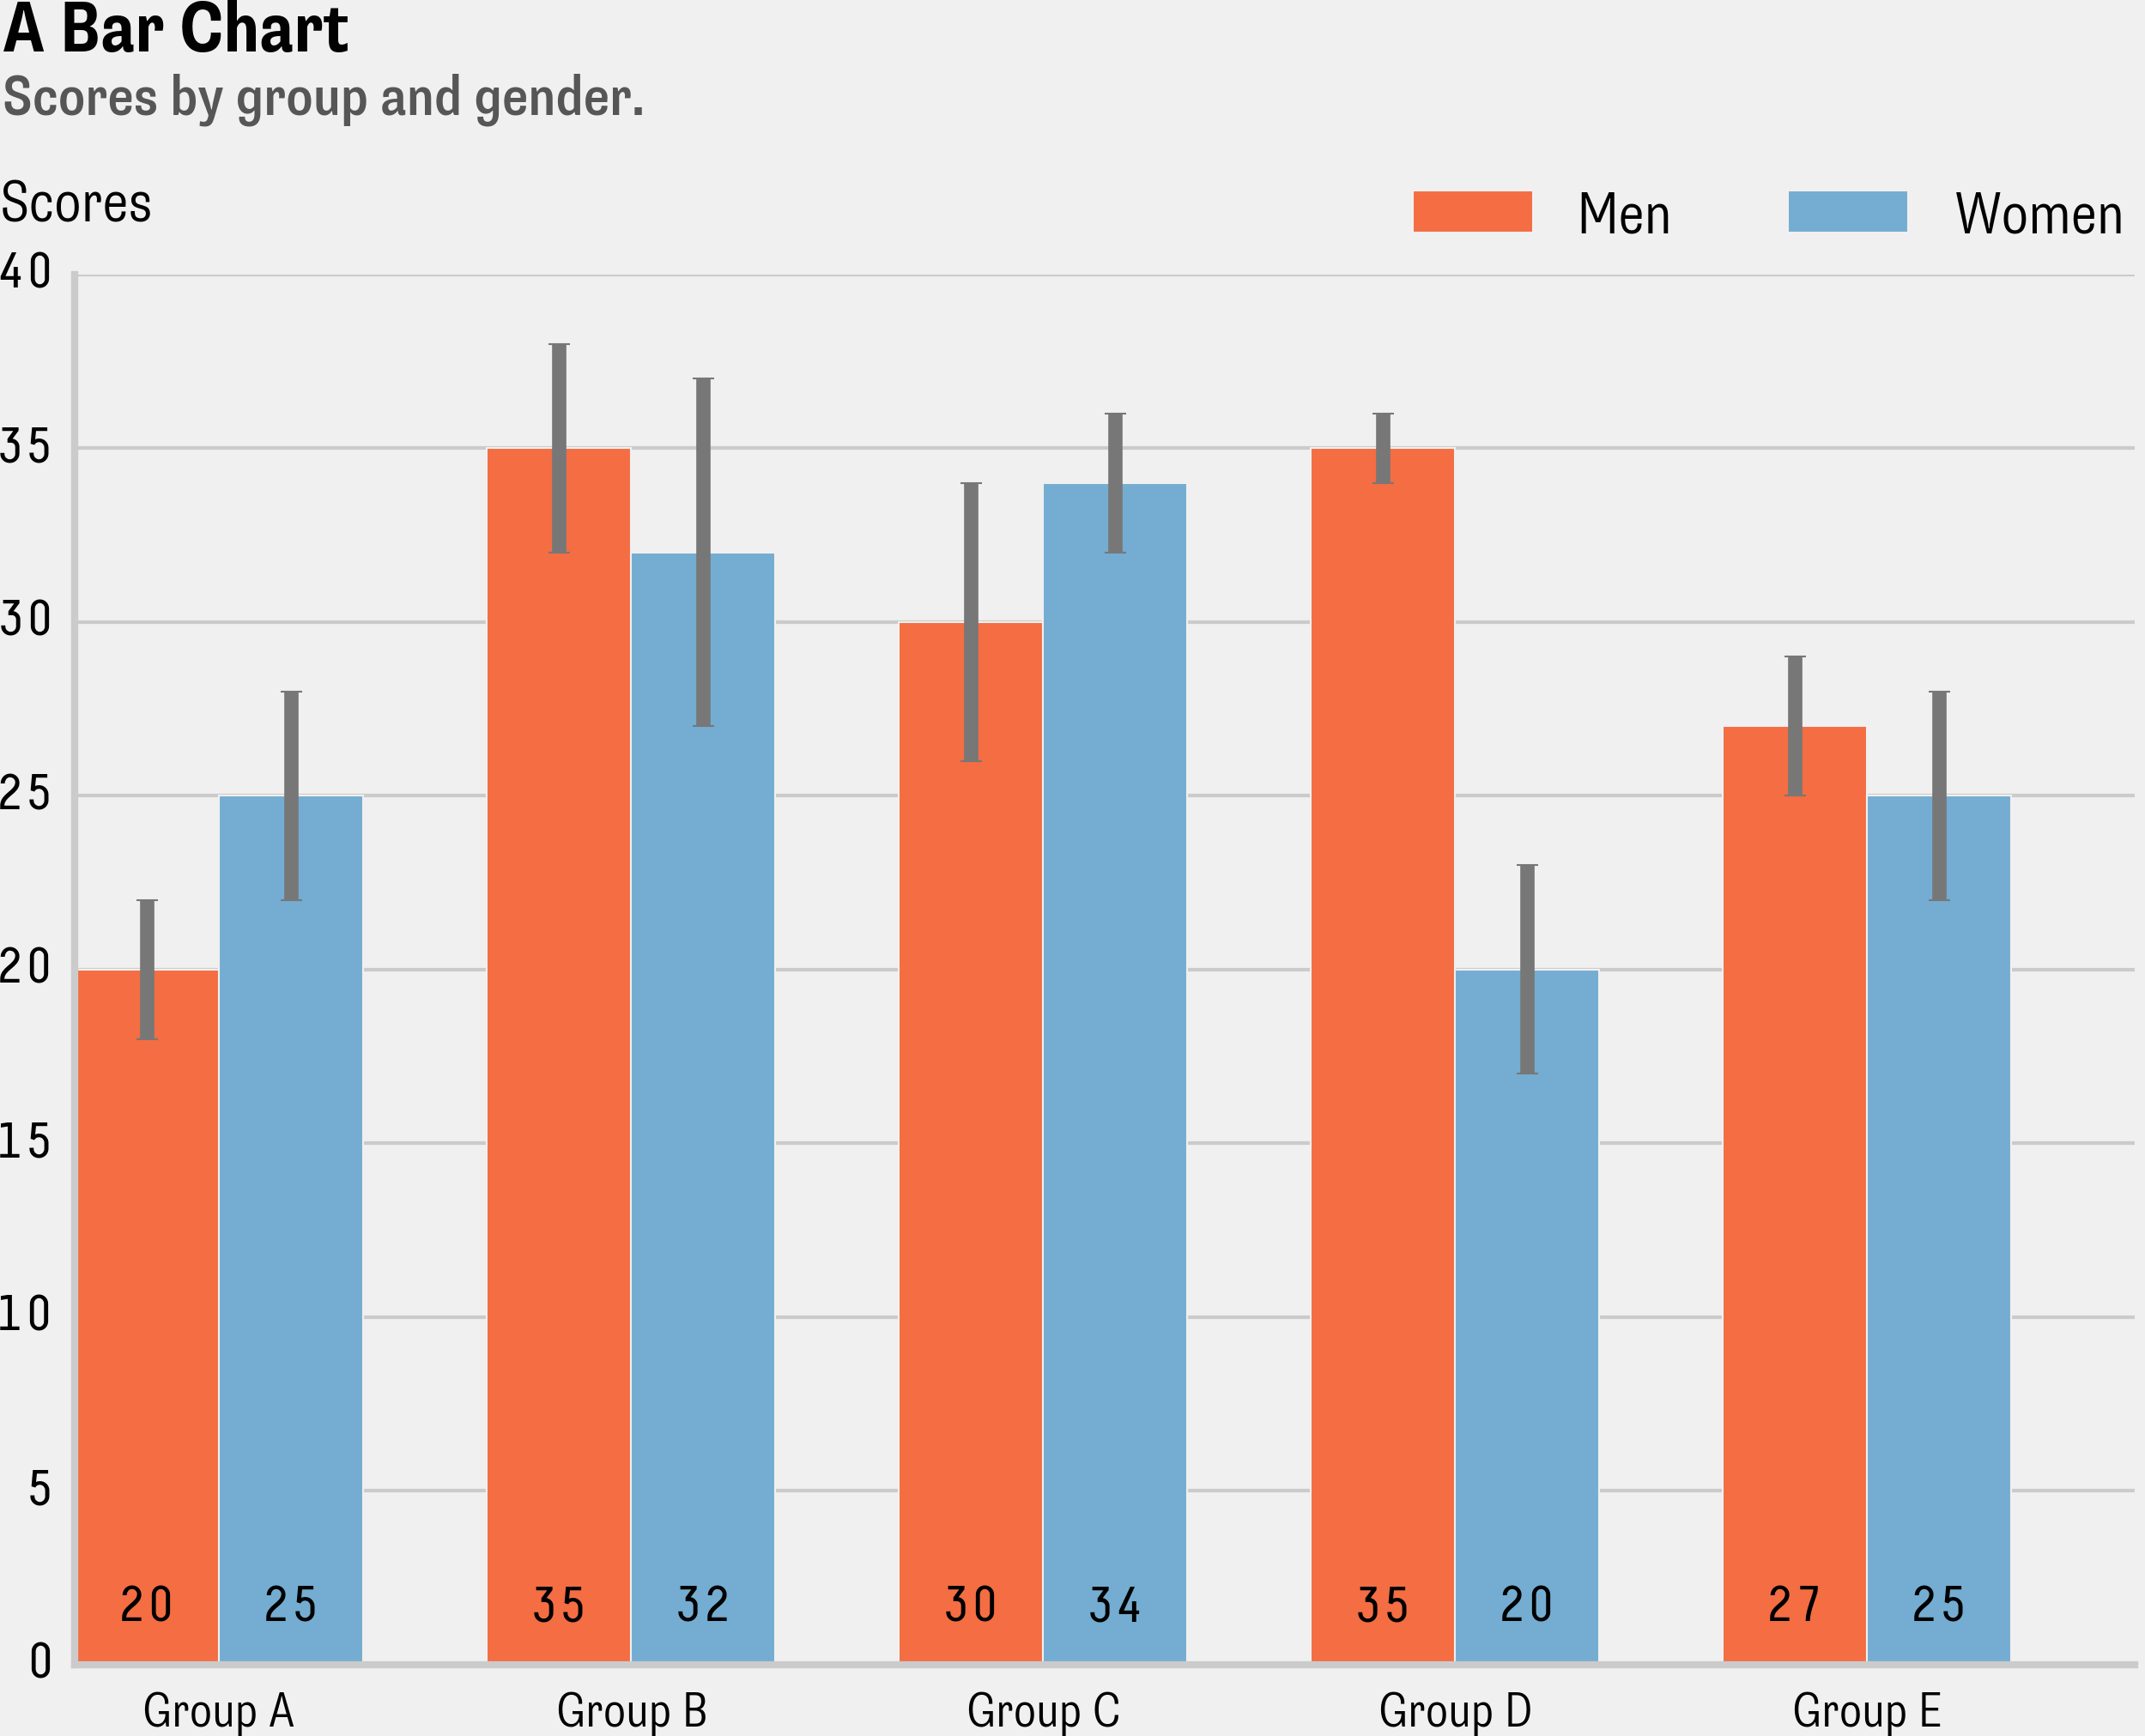

The Python source for this figure:
#!/usr/bin/env python
from matplotlib import pyplot as plt, font_manager
import numpy as np
from palettable import colorbrewer

np.random.seed(0)

NAME = "barchart"
ticks_font = font_manager.FontProperties(family='Decima Mono')
plt.style.use(['./ethplot.mplstyle'])

LEFT = -0.035
fig, ax = plt.subplots()
fig.suptitle('A Bar Chart',
             horizontalalignment='left',
             weight='bold', fontsize=20,
             x=LEFT, y=1.078)
fig.text(LEFT, 1.0041, "Scores by group and gender.",
         horizontalalignment='left',
         weight='medium', fontsize=16, color='#555555')

N = 5
menMeans = (20, 35, 30, 35, 27)
menStd =   (2, 3, 4, 1, 2)

ind = np.arange(N)  # the x locations for the groups
width = 0.35       # the width of the bars

colors = colorbrewer.diverging.RdYlBu_9.mpl_colors
rects1 = ax.bar(ind, menMeans, width, yerr=menStd, color=colors[1], ecolor='#777777')

womenMeans = (25, 32, 34, 20, 25)
womenStd =   (3, 5, 2, 3, 3)
rects2 = ax.bar(ind+width, womenMeans, width, yerr=womenStd, color=colors[-2], ecolor='#777777')

# add some text for labels, title and axes ticks
ax.set_ylabel('Scores', rotation='horizontal', horizontalalignment='left')
ax.yaxis.set_label_coords(LEFT, 1.03)
ax.spines['top'].set_visible(False)
ax.spines['right'].set_visible(False)
ax.get_xaxis().tick_bottom()
ax.get_yaxis().tick_left()
ax.xaxis.grid(False)

ax.set_xticks(ind+width)
ax.set_xticklabels(('Group A', 'Group B', 'Group C', 'Group D', 'Group E'), weight='light')
ax.legend( (rects1[0], rects2[0]), ('Men', 'Women'), prop={ 'weight': 'light' }, ncol=2, bbox_to_anchor=(1.02, 1.1))

#plt.setp(ax.get_xticklabels(), fontproperties=ticks_font)
plt.setp(ax.get_yticklabels(), fontproperties=ticks_font)

def autolabel(rects):
    # attach some text labels
    for rect in rects:
        height = rect.get_height()
        t = ax.text(rect.get_x()+rect.get_width()/2., 1.0, '%d'%int(height),
                ha='center', va='bottom')
        t.set_fontproperties(ticks_font)

autolabel(rects1)
autolabel(rects2)

plt.savefig(NAME + ".png", format='png')
